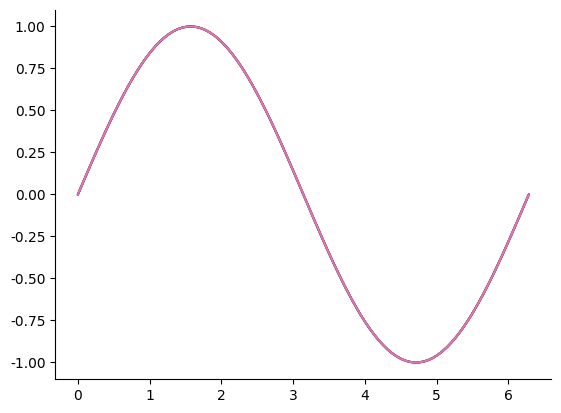
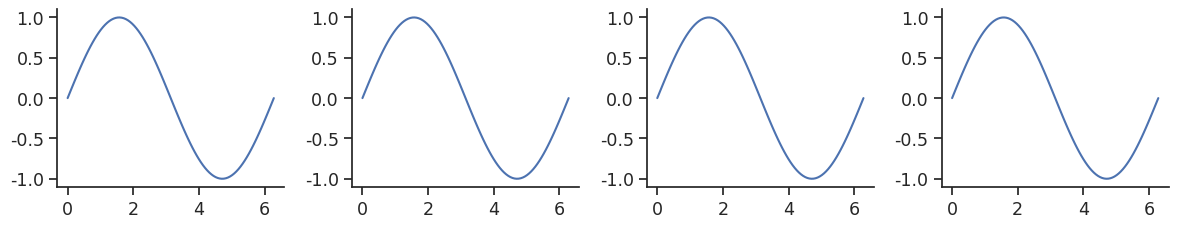

Recreate these plots in Python, in order.
%pylab inline
%config InlineBackend.figure_format = 'retina'

import numpy as np
import matplotlib.pyplot as plt
import seaborn as sns

x = np.linspace(0,2*np.pi,100)
y = np.sin(x)
plt.plot(x,y)

sns.set_style("ticks")
plt.plot(x,y)
sns.despine()

sns.set()
plt.plot(x,y)

sns.set_style("ticks")
plt.plot(x,y)

sns.axes_style("ticks")

sns.set_style("ticks",{'axes.spines.right':False})
plt.plot(x,y)

sns.set_context("paper")
sns.set_style("ticks")
plt.plot(x,y)
sns.despine()

sns.set_context("paper",font_scale=2)
sns.set_style("ticks")
plt.plot(x,y)
sns.despine()

sns.plotting_context("paper")

# create preset list of dashes, markers, and colors such that this is the same for all figures
dashes = [[],[3,3],[1,1],[3,3,1,3],[1,1,1,3,3,3],[1,1,1,1,1,3,3,3],[6,3,1,3],[3,3,3,3,1,3],[6,3,1,3,1,3]]
markers = ['o','s','v','p','8','D','>','^']
lcolors = ['k','r','g','y','b','grey','purple','brown']

# width in inches - match to medium
imw_max = 12
w_im = imw_max/4
h_im = 2.5

# seaborn settings
sns.set_context("notebook",font_scale=1.15,rc={'lines.linewidth' : 1.5})
sns.set_style('ticks',{'xtick.major.size' : 4,
                       'ytick.major.size' : 4,
                       'axes.spines.top' : False,
                       'axes.spines.right' : False})



fig,axes = plt.subplots(1,4,figsize=(4*w_im,h_im))
for ax in axes:
    ax.plot(x,y)
plt.tight_layout()